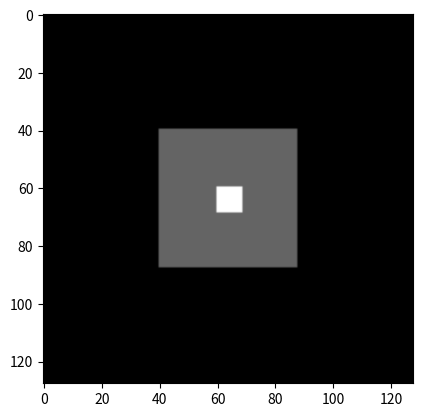

Reproduce this figure in Python. (Note: this script raises an exception after producing the figure.)
import numpy as np
import matplotlib.pyplot as plt
from numpy import zeros

imga = zeros([128,128])

def histogram_normalization(data,rate):

    g,h = np.histogram(data)
    m = np.zeros((10,3))
    low = data.min()
    high = data.max()
    for i in np.array(range(10)):
        m[i,0] = g[i]
        m[i,1] = h[i]
        m[i,2] = h[i+1]

    g = sorted(g,reverse = True)
    S = np.size(g)
#    Rate = 0.05
    Index = 0

    for i in np.array(range(S)):
        if g[i]/g[0] > rate:
            Index = Index + 1

    for i in np.array(range(10)):
        for j in np.array(range(Index)):
            if g[j] == m[i,0]:
                high = m[i,2]
    print(high)
    return high


for y in range(128):
    for x in range(128):
        if y > 39 and y < 88 and x > 39 and x <88:
            imga[x,y] = 100
        if y > 59 and y < 69 and x > 59 and x < 69:
            imga[x,y] = 255

rate = 0.1
high = histogram_normalization(imga,rate)
vol = np.interp(imga, xp=[imga.min(), high], fp=[0, 255])

plt.imshow(imga,"gray")

figure()
plt.imshow(vol,"gray")
